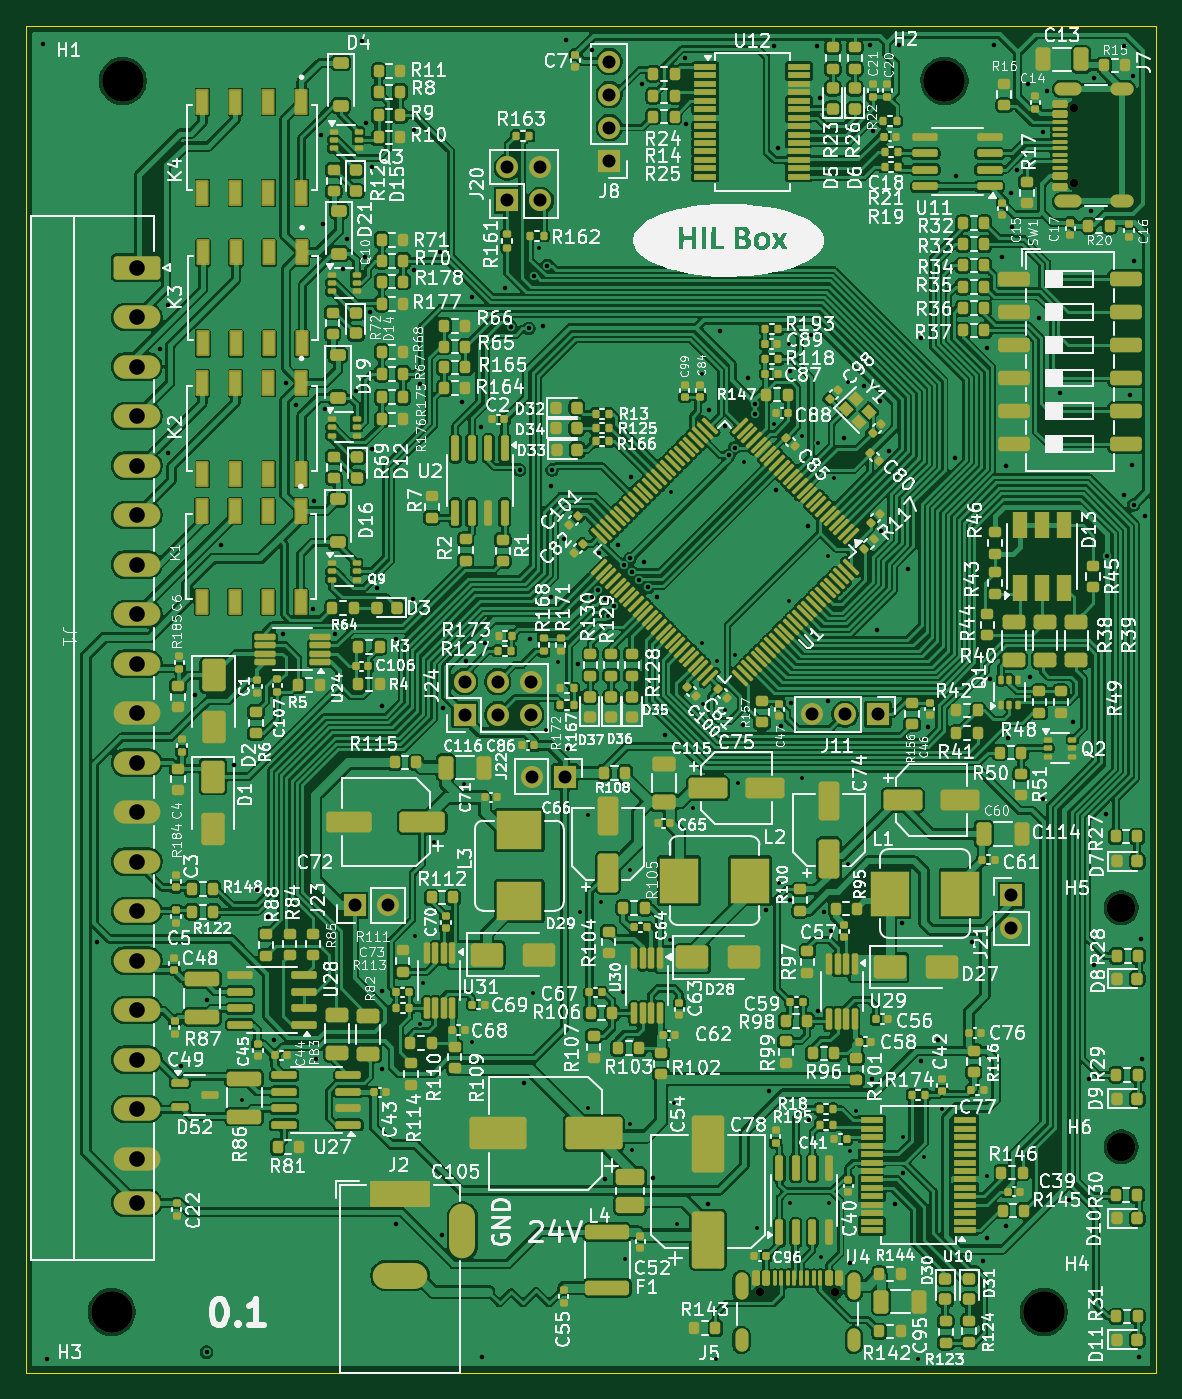
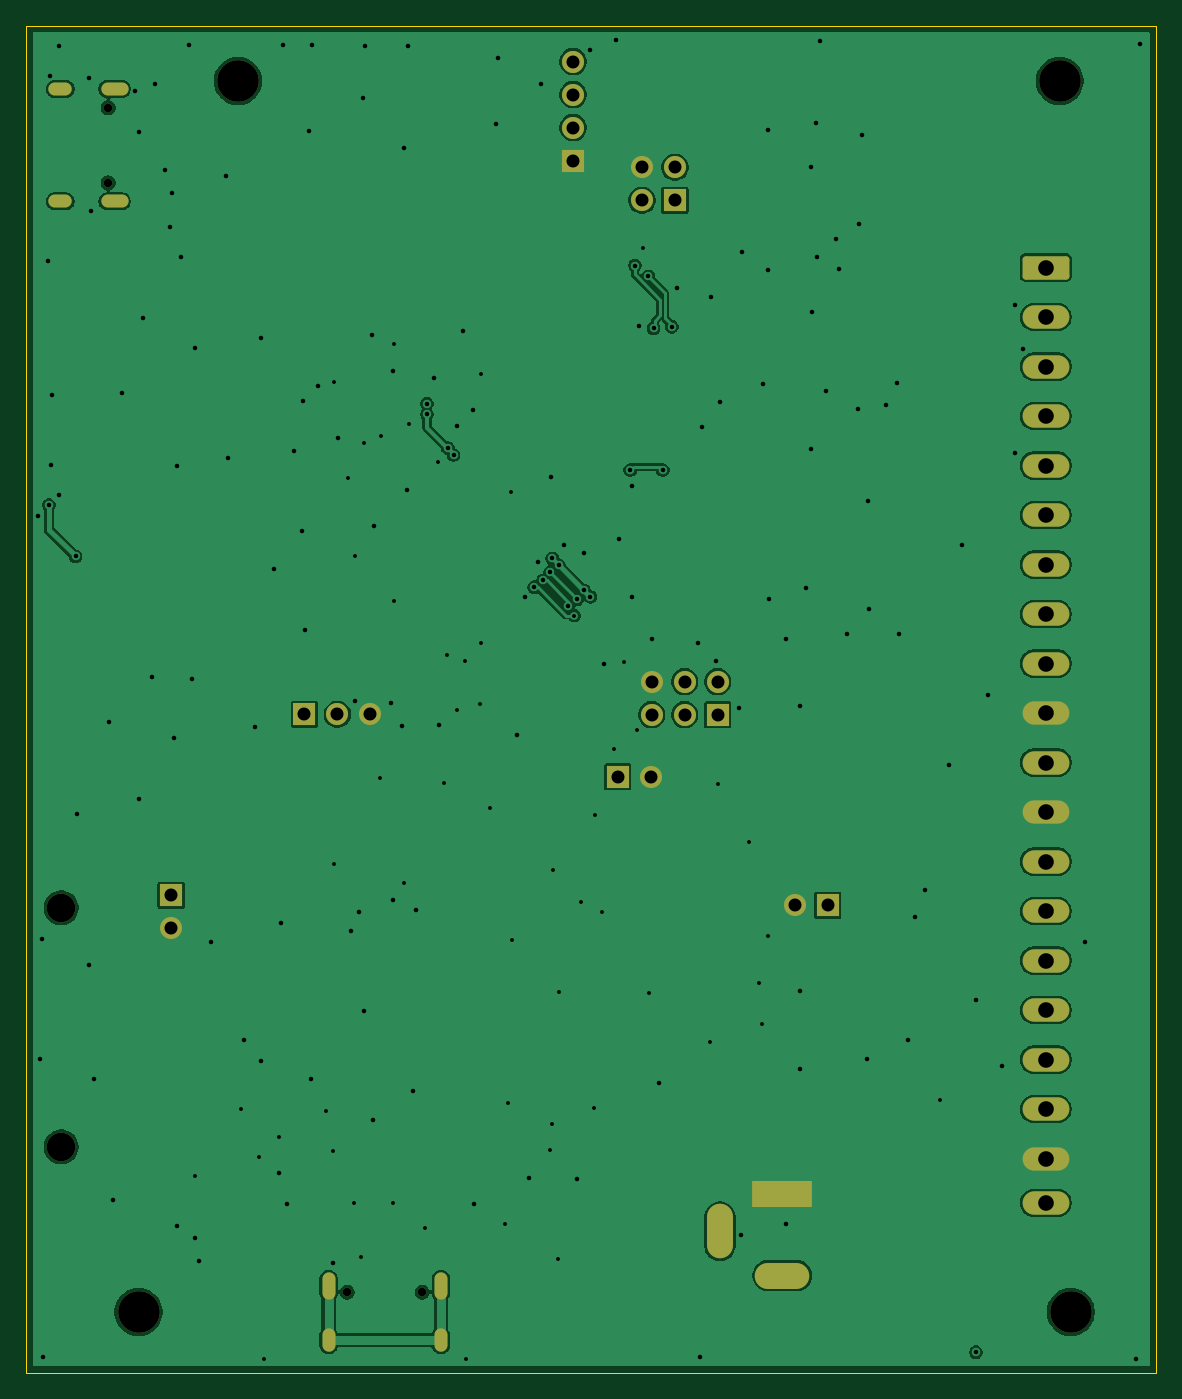
Circuit board: 11 layer files. Board 87.0 x 103.7 mm.
- bottom_copper: HilBox-B_Cu.gbr (103554 bytes)
- bottom_mask: HilBox-B_Mask.gbr (3502 bytes)
- paste: HilBox-B_Paste.gbr (449 bytes)
- bottom_silk: HilBox-B_Silkscreen.gbr (450 bytes)
- outline: HilBox-Edge_Cuts.gbr (731 bytes)
- top_copper: HilBox-F_Cu.gbr (768654 bytes)
- top_mask: HilBox-F_Mask.gbr (35749 bytes)
- paste: HilBox-F_Paste.gbr (33540 bytes)
- top_silk: HilBox-F_Silkscreen.gbr (556993 bytes)
- drill: HilBox-NPTH.drl (609 bytes)
- drill: HilBox-PTH.drl (4832 bytes)

=== bottom_copper: HilBox-B_Cu.gbr (103554 bytes, source omitted) ===
=== bottom_mask: HilBox-B_Mask.gbr ===
%TF.GenerationSoftware,KiCad,Pcbnew,9.0.2*%
%TF.CreationDate,2025-12-23T12:34:07+01:00*%
%TF.ProjectId,HilBox,48696c42-6f78-42e6-9b69-6361645f7063,rev?*%
%TF.SameCoordinates,Original*%
%TF.FileFunction,Soldermask,Bot*%
%TF.FilePolarity,Negative*%
%FSLAX46Y46*%
G04 Gerber Fmt 4.6, Leading zero omitted, Abs format (unit mm)*
G04 Created by KiCad (PCBNEW 9.0.2) date 2025-12-23 12:34:07*
%MOMM*%
%LPD*%
G01*
G04 APERTURE LIST*
G04 Aperture macros list*
%AMRoundRect*
0 Rectangle with rounded corners*
0 $1 Rounding radius*
0 $2 $3 $4 $5 $6 $7 $8 $9 X,Y pos of 4 corners*
0 Add a 4 corners polygon primitive as box body*
4,1,4,$2,$3,$4,$5,$6,$7,$8,$9,$2,$3,0*
0 Add four circle primitives for the rounded corners*
1,1,$1+$1,$2,$3*
1,1,$1+$1,$4,$5*
1,1,$1+$1,$6,$7*
1,1,$1+$1,$8,$9*
0 Add four rect primitives between the rounded corners*
20,1,$1+$1,$2,$3,$4,$5,0*
20,1,$1+$1,$4,$5,$6,$7,0*
20,1,$1+$1,$6,$7,$8,$9,0*
20,1,$1+$1,$8,$9,$2,$3,0*%
G04 Aperture macros list end*
%ADD10C,2.200000*%
%ADD11C,3.200000*%
%ADD12O,1.800000X1.000000*%
%ADD13O,2.100000X1.000000*%
%ADD14C,0.650000*%
%ADD15O,1.700000X1.700000*%
%ADD16R,1.700000X1.700000*%
%ADD17O,3.600000X1.800000*%
%ADD18RoundRect,0.250000X-1.550000X0.650000X-1.550000X-0.650000X1.550000X-0.650000X1.550000X0.650000X0*%
%ADD19O,2.000000X4.200000*%
%ADD20O,4.200000X2.000000*%
%ADD21R,4.600000X2.000000*%
%ADD22C,1.700000*%
%ADD23O,1.000000X2.100000*%
%ADD24O,1.000000X1.800000*%
G04 APERTURE END LIST*
D10*
%TO.C,H5*%
X118300000Y-117900000D03*
%TD*%
%TO.C,H6*%
X118300000Y-136300000D03*
%TD*%
D11*
%TO.C,H4*%
X112350000Y-149000000D03*
%TD*%
%TO.C,H3*%
X40600000Y-149000000D03*
%TD*%
%TO.C,H2*%
X104700000Y-54250000D03*
%TD*%
D12*
%TO.C,J7*%
X118375000Y-54880000D03*
D13*
X114195000Y-54880000D03*
D12*
X118375000Y-63520000D03*
D13*
X114195000Y-63520000D03*
D14*
X114695000Y-56310000D03*
X114695000Y-62090000D03*
%TD*%
D15*
%TO.C,J24*%
X72855000Y-100485000D03*
X72854999Y-103025000D03*
X70315000Y-100485000D03*
X70315000Y-103025000D03*
X67775000Y-100485000D03*
D16*
X67775000Y-103025000D03*
%TD*%
D17*
%TO.C,J1*%
X42519600Y-140614400D03*
X42519600Y-137199400D03*
X42519600Y-133389400D03*
X42519600Y-129579400D03*
X42519600Y-125769400D03*
X42519600Y-121959400D03*
X42519600Y-118149400D03*
X42519600Y-114339400D03*
X42519600Y-110529400D03*
X42519600Y-106719400D03*
X42519600Y-102909400D03*
X42519600Y-99099400D03*
X42519600Y-95289400D03*
X42519600Y-91479400D03*
X42519600Y-87669400D03*
X42519600Y-83859400D03*
X42519600Y-80049400D03*
X42519600Y-76239400D03*
X42519600Y-72429400D03*
D18*
X42519600Y-68619400D03*
%TD*%
D19*
%TO.C,J2*%
X67600000Y-142800000D03*
D20*
X62800000Y-146200000D03*
D21*
X62800000Y-139900000D03*
%TD*%
D16*
%TO.C,J22*%
X75475000Y-107800000D03*
D15*
X72935000Y-107800000D03*
%TD*%
D11*
%TO.C,H1*%
X41450000Y-54250000D03*
%TD*%
D16*
%TO.C,J8*%
X78900000Y-60380000D03*
D22*
X78900000Y-57840000D03*
X78900000Y-55300000D03*
X78900000Y-52760000D03*
%TD*%
D16*
%TO.C,J21*%
X109850000Y-116925000D03*
D15*
X109850000Y-119465000D03*
%TD*%
D16*
%TO.C,J20*%
X71060000Y-63440000D03*
D15*
X71060000Y-60900000D03*
X73600000Y-63440000D03*
X73600000Y-60900000D03*
%TD*%
D16*
%TO.C,J23*%
X59300000Y-117700000D03*
D15*
X61840000Y-117700000D03*
%TD*%
D16*
%TO.C,J11*%
X99580000Y-103000000D03*
D15*
X97040000Y-103000000D03*
X94500000Y-103000000D03*
%TD*%
D14*
%TO.C,J5*%
X90510000Y-147495000D03*
X96290000Y-147495000D03*
D23*
X89080000Y-146995000D03*
D24*
X89080000Y-151175000D03*
D23*
X97720000Y-146995000D03*
D24*
X97720000Y-151175000D03*
%TD*%
M02*

=== paste: HilBox-B_Paste.gbr ===
%TF.GenerationSoftware,KiCad,Pcbnew,9.0.2*%
%TF.CreationDate,2025-12-23T12:34:07+01:00*%
%TF.ProjectId,HilBox,48696c42-6f78-42e6-9b69-6361645f7063,rev?*%
%TF.SameCoordinates,Original*%
%TF.FileFunction,Paste,Bot*%
%TF.FilePolarity,Positive*%
%FSLAX46Y46*%
G04 Gerber Fmt 4.6, Leading zero omitted, Abs format (unit mm)*
G04 Created by KiCad (PCBNEW 9.0.2) date 2025-12-23 12:34:07*
%MOMM*%
%LPD*%
G01*
G04 APERTURE LIST*
G04 APERTURE END LIST*
M02*

=== bottom_silk: HilBox-B_Silkscreen.gbr ===
%TF.GenerationSoftware,KiCad,Pcbnew,9.0.2*%
%TF.CreationDate,2025-12-23T12:34:07+01:00*%
%TF.ProjectId,HilBox,48696c42-6f78-42e6-9b69-6361645f7063,rev?*%
%TF.SameCoordinates,Original*%
%TF.FileFunction,Legend,Bot*%
%TF.FilePolarity,Positive*%
%FSLAX46Y46*%
G04 Gerber Fmt 4.6, Leading zero omitted, Abs format (unit mm)*
G04 Created by KiCad (PCBNEW 9.0.2) date 2025-12-23 12:34:07*
%MOMM*%
%LPD*%
G01*
G04 APERTURE LIST*
G04 APERTURE END LIST*
M02*

=== outline: HilBox-Edge_Cuts.gbr ===
%TF.GenerationSoftware,KiCad,Pcbnew,9.0.2*%
%TF.CreationDate,2025-12-23T12:34:07+01:00*%
%TF.ProjectId,HilBox,48696c42-6f78-42e6-9b69-6361645f7063,rev?*%
%TF.SameCoordinates,Original*%
%TF.FileFunction,Profile,NP*%
%FSLAX46Y46*%
G04 Gerber Fmt 4.6, Leading zero omitted, Abs format (unit mm)*
G04 Created by KiCad (PCBNEW 9.0.2) date 2025-12-23 12:34:07*
%MOMM*%
%LPD*%
G01*
G04 APERTURE LIST*
%TA.AperFunction,Profile*%
%ADD10C,0.050000*%
%TD*%
G04 APERTURE END LIST*
D10*
X121000000Y-153700000D02*
X121000000Y-50000000D01*
X34000000Y-50000000D02*
X34000000Y-153700000D01*
X121000000Y-50000000D02*
X34000000Y-50000000D01*
X121000000Y-153700000D02*
X34000000Y-153700000D01*
X116500000Y-153700000D02*
X117500000Y-153700000D01*
M02*

=== top_copper: HilBox-F_Cu.gbr (768654 bytes, source omitted) ===
=== top_mask: HilBox-F_Mask.gbr (35749 bytes, source omitted) ===
=== paste: HilBox-F_Paste.gbr (33540 bytes, source omitted) ===
=== top_silk: HilBox-F_Silkscreen.gbr (556993 bytes, source omitted) ===
=== drill: HilBox-NPTH.drl ===
M48
; DRILL file {KiCad 9.0.2} date 2025-12-23T12:33:57+0100
; FORMAT={-:-/ absolute / metric / decimal}
; #@! TF.CreationDate,2025-12-23T12:33:57+01:00
; #@! TF.GenerationSoftware,Kicad,Pcbnew,9.0.2
; #@! TF.FileFunction,NonPlated,1,2,NPTH
FMAT,2
METRIC
; #@! TA.AperFunction,NonPlated,NPTH,ComponentDrill
T1C0.650
; #@! TA.AperFunction,NonPlated,NPTH,ComponentDrill
T2C2.200
; #@! TA.AperFunction,NonPlated,NPTH,ComponentDrill
T3C3.200
%
G90
G05
T1
X90.51Y-147.495
X96.29Y-147.495
X114.695Y-56.31
X114.695Y-62.09
T2
X118.3Y-117.9
X118.3Y-136.3
T3
X40.6Y-149.0
X41.45Y-54.25
X104.7Y-54.25
X112.35Y-149.0
M30

=== drill: HilBox-PTH.drl ===
M48
; DRILL file {KiCad 9.0.2} date 2025-12-23T12:33:57+0100
; FORMAT={-:-/ absolute / metric / decimal}
; #@! TF.CreationDate,2025-12-23T12:33:57+01:00
; #@! TF.GenerationSoftware,Kicad,Pcbnew,9.0.2
; #@! TF.FileFunction,Plated,1,2,PTH
FMAT,2
METRIC
; #@! TA.AperFunction,Plated,PTH,ViaDrill
T1C0.300
; #@! TA.AperFunction,Plated,PTH,ViaDrill
T2C0.350
; #@! TA.AperFunction,Plated,PTH,ComponentDrill
T3C0.600
; #@! TA.AperFunction,Plated,PTH,ComponentDrill
T4C1.000
; #@! TA.AperFunction,Plated,PTH,ComponentDrill
T5C1.200
%
G90
G05
T1
X50.65Y-132.701
X63.925Y-120.075
X64.324Y-126.8
X64.6Y-123.7
X65.4Y-112.85
X67.75Y-108.35
X68.35Y-128.2
X73.025Y-124.475
X73.51Y-67.09
X74.0Y-104.2
X74.95Y-99.0
X75.75Y-105.65
X76.65Y-118.25
X77.25Y-110.75
X77.3Y-133.325
X78.275Y-117.425
X78.8Y-95.4
X79.95Y-124.375
X80.1Y-144.9
X80.475Y-115.0
X80.5Y-134.5
X80.65Y-136.55
X83.6Y-120.375
X83.675Y-85.925
X83.9Y-132.9
X84.15Y-142.27
X85.325Y-110.225
X86.0Y-76.8
X86.025Y-97.5
X86.1Y-102.2
X87.15Y-152.6
X87.2Y-98.875
X87.8Y-102.7
X88.6Y-98.45
X88.8Y-108.3
X89.3Y-83.6
X90.275Y-142.525
X91.561Y-80.639
X91.925Y-115.975
X92.7Y-74.5
X92.7Y-94.3
X92.8Y-140.6
X93.7Y-81.6
X93.75Y-107.875
X95.0Y-82.1
X95.2Y-144.8
X95.7Y-90.8
X95.8Y-140.6
X96.2Y-84.8
X97.3Y-77.4
X97.3Y-114.55
X97.4Y-136.6
X97.9Y-133.5
X101.5Y-135.5
X102.7Y-152.6
X103.1Y-137.075
X104.5Y-133.375
X107.975Y-138.55
T2
X35.3Y-51.4
X35.6Y-152.6
X39.5Y-120.5
X44.3Y-74.9
X44.9Y-71.5
X44.9Y-82.9
X45.9Y-130.1
X47.0Y-101.5
X47.9Y-125.0
X47.9Y-152.1
X49.0Y-90.0
X50.0Y-106.9
X51.8Y-116.5
X52.6Y-118.6
X53.1Y-128.1
X53.8Y-96.8
X54.0Y-77.5
X54.8Y-79.2
X56.1Y-94.9
X56.2Y-86.6
X56.3Y-129.5
X56.7Y-58.4
X56.9Y-65.3
X57.0Y-79.5
X57.8Y-96.8
X58.4Y-68.7
X58.7Y-66.4
X59.4Y-78.1
X59.9Y-51.2
X60.1Y-67.8
X60.2Y-57.5
X60.5Y-72.0
X60.6Y-60.9
X60.6Y-82.6
X61.0Y-93.3
X61.4Y-102.4
X61.4Y-124.3
X61.4Y-130.3
X62.5Y-97.2
X62.5Y-142.2
X63.8Y-94.1
X63.9Y-58.0
X63.9Y-68.8
X64.3Y-77.6
X65.9Y-67.4
X66.0Y-143.1
X66.1Y-102.5
X67.6Y-79.0
X67.9Y-98.9
X68.3Y-70.9
X69.0Y-80.9
X69.1Y-152.5
X69.3Y-97.5
X70.9Y-70.2
X71.3Y-73.175
X72.0Y-84.2
X72.3Y-131.4
X72.7Y-73.3
X72.8Y-97.2
X73.1Y-69.3
X73.8Y-73.1
X74.142Y-68.458
X74.4Y-85.4
X74.4Y-94.0
X74.5Y-84.2
X75.4Y-89.5
X75.6Y-51.1
X76.5Y-99.1
X77.562Y-93.962
X77.6Y-51.9
X78.058Y-93.465
X78.1Y-90.6
X78.6Y-94.15
X78.6Y-138.8
X79.259Y-94.687
X79.6Y-90.0
X80.012Y-91.512
X80.5Y-91.0
X80.6Y-84.7
X80.666Y-92.055
X81.221Y-92.699
X81.4Y-54.5
X81.6Y-91.3
X81.886Y-93.227
X82.3Y-138.7
X82.6Y-94.0
X83.2Y-104.6
X84.7Y-52.5
X84.8Y-57.6
X86.5Y-140.7
X86.6Y-79.6
X87.4Y-73.5
X87.8Y-80.8
X88.1Y-83.05
X88.55Y-82.5
X89.2Y-103.8
X89.6Y-77.1
X90.15Y-79.1
X90.15Y-79.9
X91.0Y-118.1
X91.2Y-132.0
X91.6Y-51.6
X91.7Y-85.7
X91.9Y-59.4
X92.1Y-103.9
X92.8Y-76.6
X92.8Y-117.3
X92.9Y-102.1
X94.2Y-88.5
X94.3Y-134.2
X94.4Y-73.8
X94.9Y-51.6
X95.0Y-125.8
X95.1Y-55.6
X95.4Y-118.2
X95.7Y-102.0
X96.0Y-119.7
X97.0Y-81.7
X97.4Y-145.2
X98.5Y-77.7
X99.0Y-51.5
X99.1Y-131.1
X99.2Y-58.1
X99.5Y-96.5
X99.7Y-78.9
X99.8Y-88.9
X100.4Y-82.7
X100.9Y-140.7
X101.2Y-51.5
X101.4Y-119.1
X101.5Y-138.3
X101.9Y-91.8
X102.9Y-74.0
X102.9Y-129.7
X103.4Y-104.0
X104.2Y-128.1
X105.5Y-83.3
X105.6Y-61.6
X106.8Y-120.5
X107.7Y-145.1
X108.0Y-74.8
X108.0Y-143.3
X108.2Y-100.3
X108.5Y-51.5
X109.1Y-67.8
X109.4Y-83.9
X109.4Y-142.4
X109.6Y-104.8
X109.8Y-62.9
X109.9Y-65.5
X110.3Y-61.1
X111.1Y-54.5
X111.3Y-100.1
X112.0Y-72.5
X112.3Y-58.2
X112.3Y-109.5
X112.6Y-55.0
X113.6Y-78.3
X114.3Y-140.4
X114.6Y-103.6
X115.8Y-131.1
X116.0Y-64.3
X116.2Y-54.0
X116.2Y-122.3
X117.1Y-110.7
X117.2Y-90.85
X118.5Y-51.6
X118.5Y-86.1
X119.0Y-78.4
X119.1Y-83.8
X119.2Y-53.9
X119.25Y-86.9
X119.3Y-68.1
X119.7Y-152.5
X119.8Y-120.3
X119.9Y-129.5
X120.1Y-87.7
T4
X59.3Y-117.7
X61.84Y-117.7
X67.775Y-100.485
X67.775Y-103.025
X70.315Y-100.485
X70.315Y-103.025
X71.06Y-60.9
X71.06Y-63.44
X72.855Y-103.025
X72.855Y-100.485
X72.935Y-107.8
X73.6Y-60.9
X73.6Y-63.44
X75.475Y-107.8
X78.9Y-52.76
X78.9Y-55.3
X78.9Y-57.84
X78.9Y-60.38
X94.5Y-103.0
X97.04Y-103.0
X99.58Y-103.0
X109.85Y-116.925
X109.85Y-119.465
T5
X42.52Y-68.619
X42.52Y-72.429
X42.52Y-76.239
X42.52Y-80.049
X42.52Y-83.859
X42.52Y-87.669
X42.52Y-91.479
X42.52Y-95.289
X42.52Y-99.099
X42.52Y-102.909
X42.52Y-106.719
X42.52Y-110.529
X42.52Y-114.339
X42.52Y-118.149
X42.52Y-121.959
X42.52Y-125.769
X42.52Y-129.579
X42.52Y-133.389
X42.52Y-137.199
X42.52Y-140.614
T3
G00X89.08Y-146.445
M15
G01X89.08Y-147.545
M16
G05
G00X89.08Y-150.775
M15
G01X89.08Y-151.575
M16
G05
G00X97.72Y-146.445
M15
G01X97.72Y-147.545
M16
G05
G00X97.72Y-150.775
M15
G01X97.72Y-151.575
M16
G05
G00X113.645Y-54.88
M15
G01X114.745Y-54.88
M16
G05
G00X113.645Y-63.52
M15
G01X114.745Y-63.52
M16
G05
G00X117.975Y-54.88
M15
G01X118.775Y-54.88
M16
G05
G00X117.975Y-63.52
M15
G01X118.775Y-63.52
M16
G05
T4
G00X61.5Y-139.9
M15
G01X64.1Y-139.9
M16
G05
G00X61.7Y-146.2
M15
G01X63.9Y-146.2
M16
G05
G00X67.6Y-141.7
M15
G01X67.6Y-143.9
M16
G05
M30

